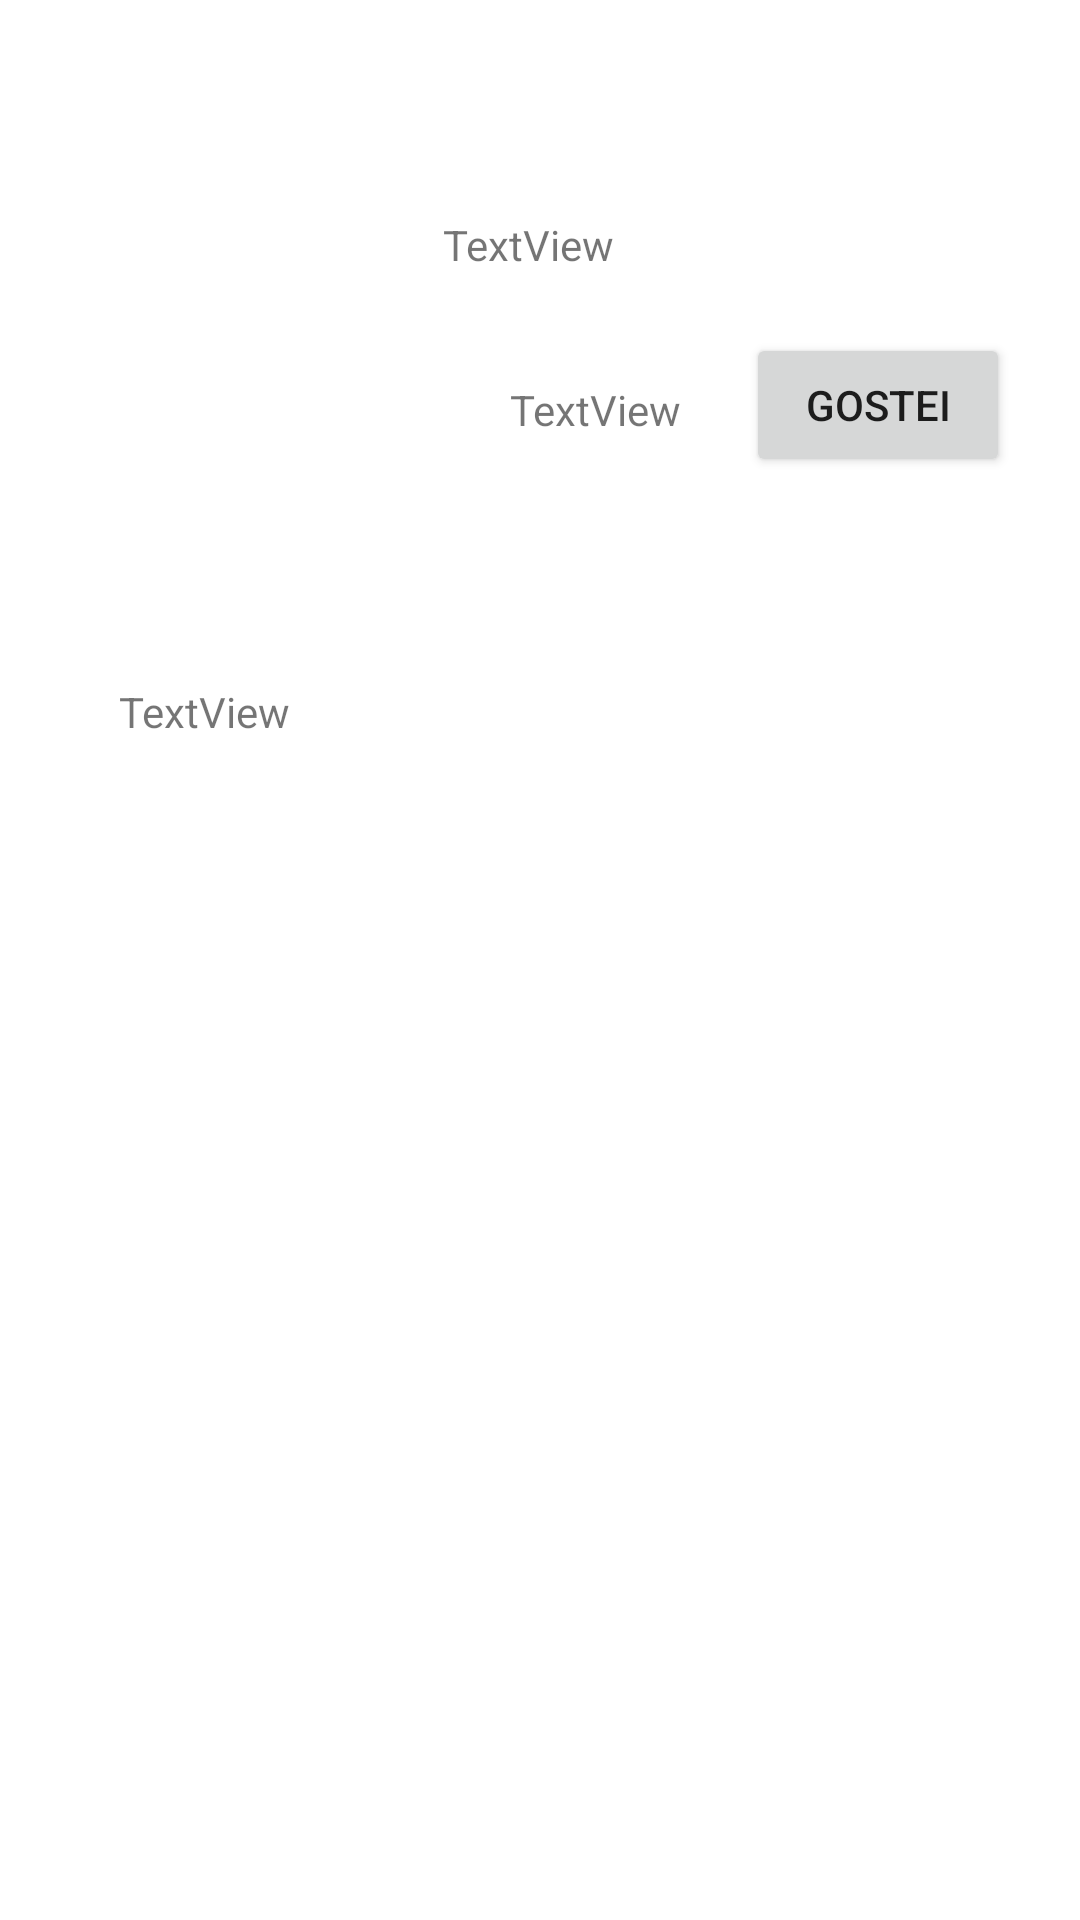

Write the Android layout XML for this screen, with the resource values it uses.
<!-- AndroidManifest.xml: application theme Theme.Player2Games -->
<!-- res/layout/activity_post_details.xml -->
<?xml version="1.0" encoding="utf-8"?>
<androidx.constraintlayout.widget.ConstraintLayout xmlns:android="http://schemas.android.com/apk/res/android"
    xmlns:app="http://schemas.android.com/apk/res-auto"
    xmlns:tools="http://schemas.android.com/tools"
    android:layout_width="match_parent"
    android:layout_height="match_parent"
    tools:context=".PostDetails">

    <ImageView
        android:id="@+id/imageViewPostDetails"
        android:layout_width="300px"
        android:layout_height="300px"
        android:layout_marginStart="10dp"
        android:layout_marginTop="24dp"
        android:layout_marginEnd="10dp"
        app:layout_constraintEnd_toEndOf="parent"
        app:layout_constraintHorizontal_bias="0.123"
        app:layout_constraintStart_toStartOf="parent"
        app:layout_constraintTop_toTopOf="parent"
        tools:srcCompat="@tools:sample/avatars" />

    <TextView
        android:id="@+id/textViewTitlePostDetails"
        android:layout_width="207dp"
        android:layout_height="31dp"
        android:layout_marginTop="72dp"
        android:text="TextView"
        app:layout_constraintEnd_toEndOf="parent"
        app:layout_constraintHorizontal_bias="0.609"
        app:layout_constraintStart_toEndOf="@+id/imageViewPostDetails"
        app:layout_constraintTop_toTopOf="parent" />

    <TextView
        android:id="@+id/textViewDescPostDetails"
        android:layout_width="332dp"
        android:layout_height="377dp"
        android:layout_marginTop="30dp"
        android:text="TextView"
        app:layout_constraintBottom_toBottomOf="parent"
        app:layout_constraintEnd_toEndOf="@+id/textViewTitlePostDetails"
        app:layout_constraintHorizontal_bias="0.0"
        app:layout_constraintStart_toStartOf="@+id/imageViewPostDetails"
        app:layout_constraintTop_toBottomOf="@+id/buttonLike"
        app:layout_constraintVertical_bias="0.522" />

    <Button
        android:id="@+id/buttonLike"
        android:layout_width="wrap_content"
        android:layout_height="wrap_content"
        android:layout_marginTop="8dp"
        android:text="Gostei"
        app:layout_constraintEnd_toEndOf="@+id/textViewTitlePostDetails"
        app:layout_constraintHorizontal_bias="0.848"
        app:layout_constraintStart_toStartOf="@+id/textViewTitlePostDetails"
        app:layout_constraintTop_toBottomOf="@+id/textViewTitlePostDetails" />

    <TextView
        android:id="@+id/textViewNumberLike"
        android:layout_width="wrap_content"
        android:layout_height="wrap_content"
        android:layout_marginTop="24dp"
        android:text="TextView"
        app:layout_constraintEnd_toStartOf="@+id/buttonLike"
        app:layout_constraintHorizontal_bias="0.511"
        app:layout_constraintStart_toStartOf="@+id/textViewTitlePostDetails"
        app:layout_constraintTop_toBottomOf="@+id/textViewTitlePostDetails" />
</androidx.constraintlayout.widget.ConstraintLayout>
<!-- resources referenced by this layout -->
<resources>
  <style name="Theme.Player2Games" parent="Theme.MaterialComponents.DayNight.DarkActionBar">
          
          <item name="colorPrimary">@color/purple_500</item>
          <item name="colorPrimaryVariant">@color/purple_700</item>
          <item name="colorOnPrimary">@color/white</item>
          
          <item name="colorSecondary">@color/teal_200</item>
          <item name="colorSecondaryVariant">@color/teal_700</item>
          <item name="colorOnSecondary">@color/black</item>
          
          <item name="android:statusBarColor" tools:targetApi="l">?attr/colorPrimaryVariant</item>
          
      </style>
  <!-- not gathered from this repository: default colours our renderer supplied (Android Studio template values) -->
  <color name="purple_500">#FF6200EE</color>
  <color name="purple_700">#FF3700B3</color>
  <color name="teal_200">#FF03DAC5</color>
  <color name="teal_700">#FF018786</color>
  <color name="black">#FF000000</color>
  <color name="white">#FFFFFFFF</color>
</resources>
